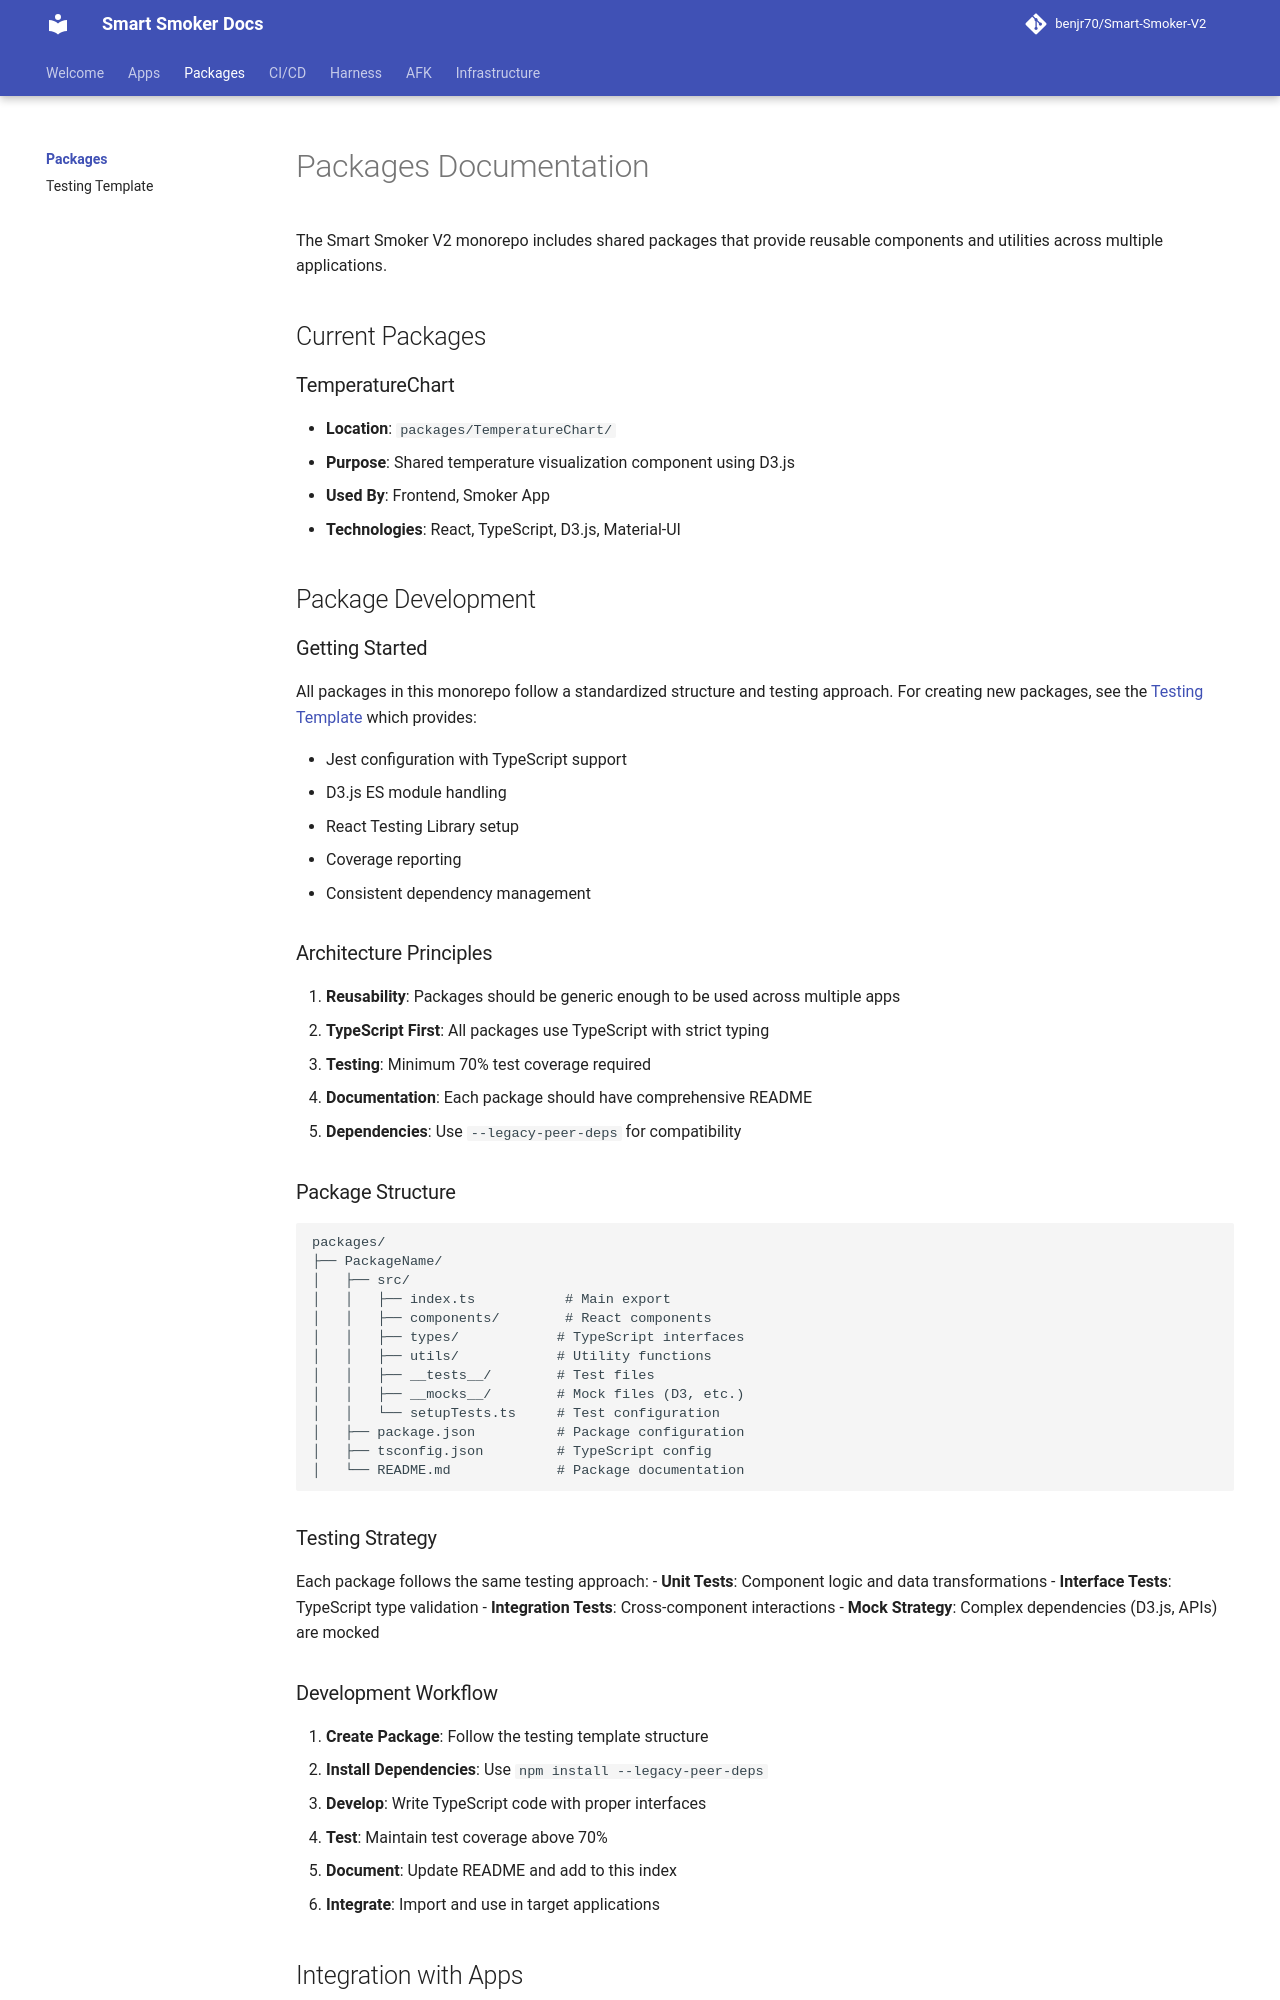

repository: benjr70/Smart-Smoker-V2 · page: Packages/index.html · generator: mkdocs

# Packages Documentation

The Smart Smoker V2 monorepo includes shared packages that provide reusable components and utilities across multiple applications.

## Current Packages

### TemperatureChart
- **Location**: `packages/TemperatureChart/`
- **Purpose**: Shared temperature visualization component using D3.js
- **Used By**: Frontend, Smoker App
- **Technologies**: React, TypeScript, D3.js, Material-UI

## Package Development

### Getting Started
All packages in this monorepo follow a standardized structure and testing approach. For creating new packages, see the [Testing Template](testing-template.md) which provides:

- Jest configuration with TypeScript support
- D3.js ES module handling
- React Testing Library setup
- Coverage reporting
- Consistent dependency management

### Architecture Principles

1. **Reusability**: Packages should be generic enough to be used across multiple apps
2. **TypeScript First**: All packages use TypeScript with strict typing
3. **Testing**: Minimum 70% test coverage required
4. **Documentation**: Each package should have comprehensive README
5. **Dependencies**: Use `--legacy-peer-deps` for compatibility

### Package Structure

```
packages/
├── PackageName/
│   ├── src/
│   │   ├── index.ts           # Main export
│   │   ├── components/        # React components
│   │   ├── types/            # TypeScript interfaces
│   │   ├── utils/            # Utility functions
│   │   ├── __tests__/        # Test files
│   │   ├── __mocks__/        # Mock files (D3, etc.)
│   │   └── setupTests.ts     # Test configuration
│   ├── package.json          # Package configuration
│   ├── tsconfig.json         # TypeScript config
│   └── README.md             # Package documentation
```

### Testing Strategy

Each package follows the same testing approach:
- **Unit Tests**: Component logic and data transformations
- **Interface Tests**: TypeScript type validation
- **Integration Tests**: Cross-component interactions
- **Mock Strategy**: Complex dependencies (D3.js, APIs) are mocked
